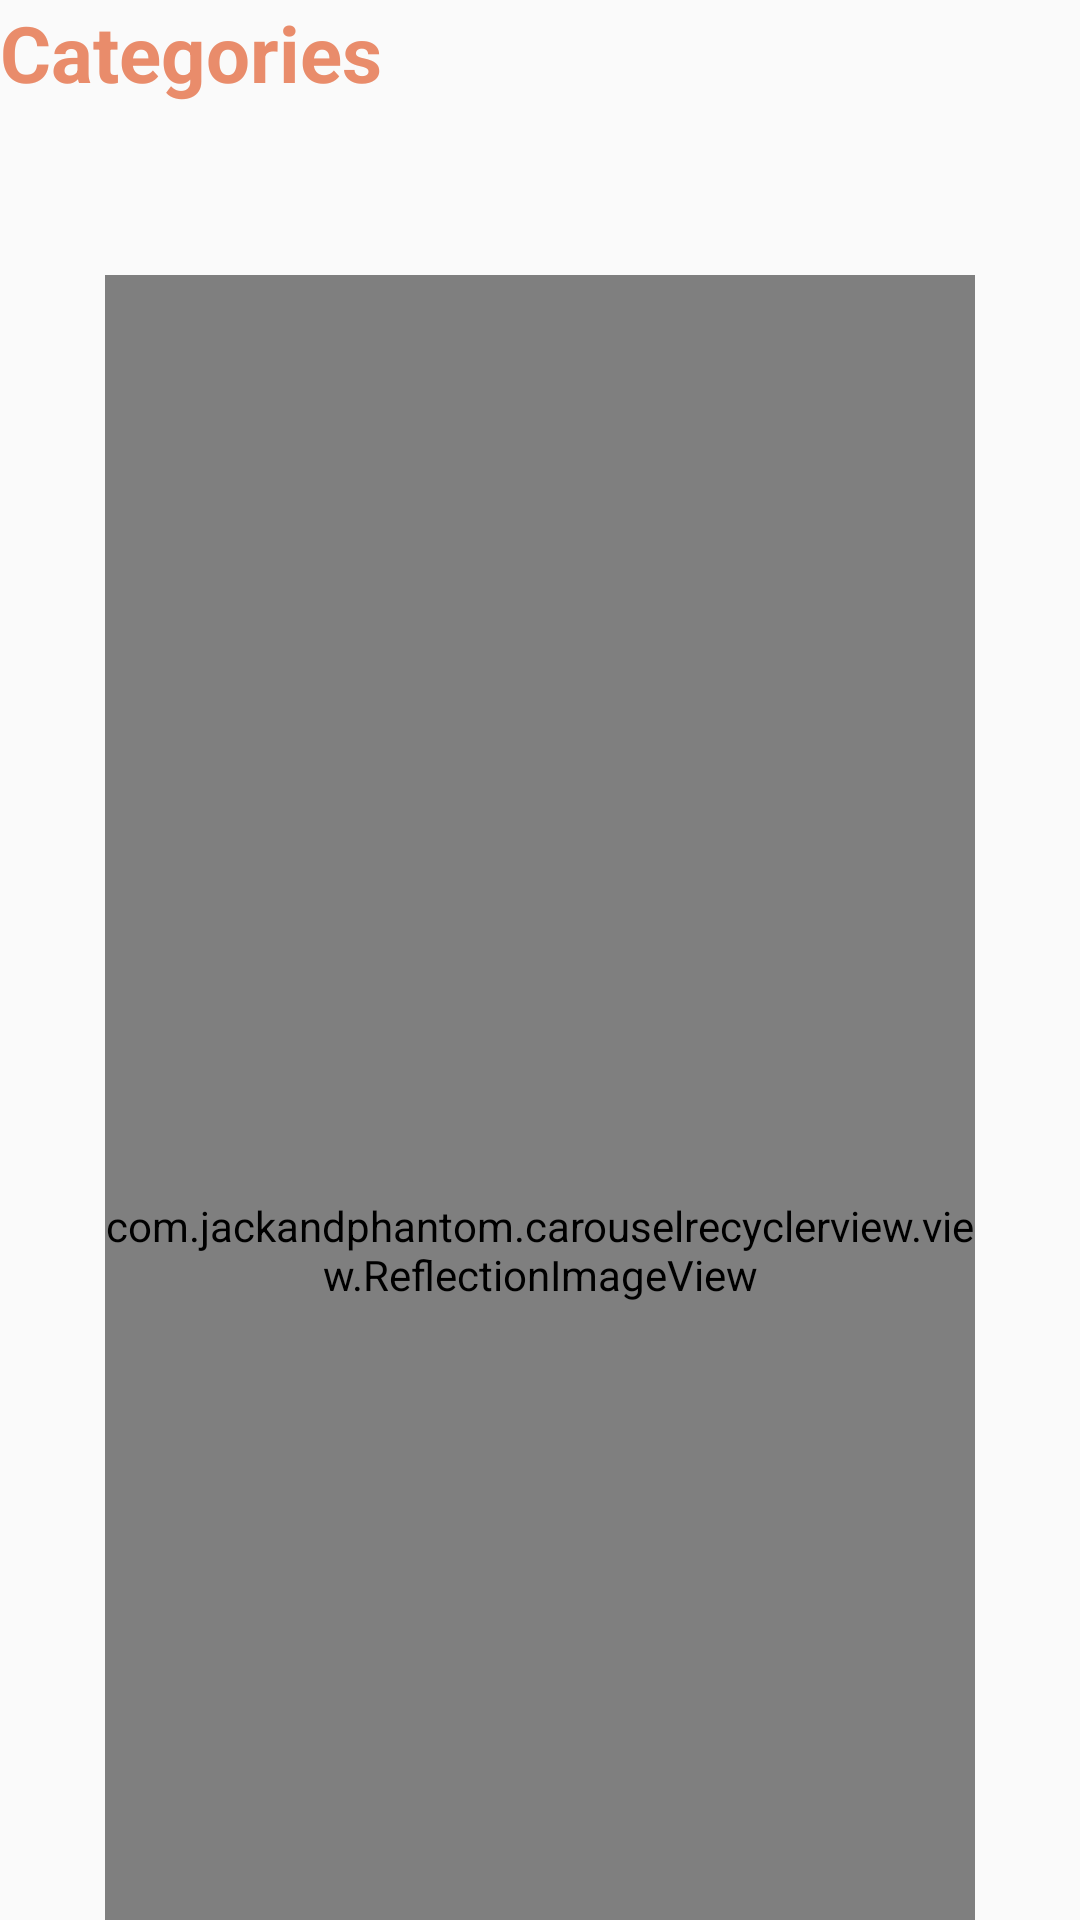

Layout XML and referenced resources for this Android screen:
<!-- AndroidManifest.xml: application theme Theme.ProjetShop -->
<!-- res/layout/each_items.xml -->
<?xml version="1.0" encoding="utf-8"?>
<LinearLayout xmlns:android="http://schemas.android.com/apk/res/android"
    xmlns:app="http://schemas.android.com/apk/res-auto"
    xmlns:tools="http://schemas.android.com/tools"
    android:layout_width="match_parent"
    android:layout_height="match_parent"
    android:orientation="vertical"
    android:layout_gravity="center">
        <TextView
            android:id="@+id/categories"
            android:layout_width="wrap_content"
            android:layout_height="wrap_content"
            android:text="Categories "
            android:textSize="26dp"
            android:textColor="@color/mainColor"
            android:shadowColor="@color/black"
            android:textStyle="bold"/>

        <LinearLayout
            android:layout_width="wrap_content"
            android:layout_height="wrap_content"
            android:orientation="vertical"

            android:layout_marginTop="10dp"
            android:layout_gravity="center"
            >
        <TextView
            android:id="@+id/categorieName"
            android:layout_width="match_parent"
            android:layout_height="wrap_content"
            android:textStyle="bold"
            android:textSize="30sp"
            android:textColor="@color/dark_green"
            android:fontFamily="cursive"
            android:layout_marginBottom="5dp"
            android:gravity="center"/>


        <com.jackandphantom.carouselrecyclerview.view.ReflectionImageView
           android:id="@+id/categorieImage"
            android:layout_width="290dp"
            android:layout_height="650dp"

            android:scaleType="fitXY"/>

        </LinearLayout>


</LinearLayout>
<!-- resources referenced by this layout -->
<resources>
  <color name="black">#FF000000</color>
  <color name="dark_green">#3d615b</color>
  <color name="mainColor">#E98C6B</color>
  <style name="Theme.ProjetShop" parent="Theme.AppCompat.DayNight.NoActionBar">
          
          <item name="colorPrimary">@color/purple_500</item>
          <item name="colorPrimaryVariant">@color/purple_700</item>
          <item name="colorOnPrimary">@color/white</item>
          
          <item name="colorSecondary">@color/teal_200</item>
          <item name="colorSecondaryVariant">@color/teal_700</item>
          <item name="colorOnSecondary">@color/black</item>
          
          <item name="android:statusBarColor">?attr/colorPrimaryVariant</item>
          
      </style>
  <color name="purple_500">#FF6200EE</color>
  <color name="purple_700">#527a74 </color>
  <color name="white">#FFFFFFFF</color>
  <color name="teal_200">#333A4D</color>
  <color name="teal_700">#333A4D</color>
</resources>
